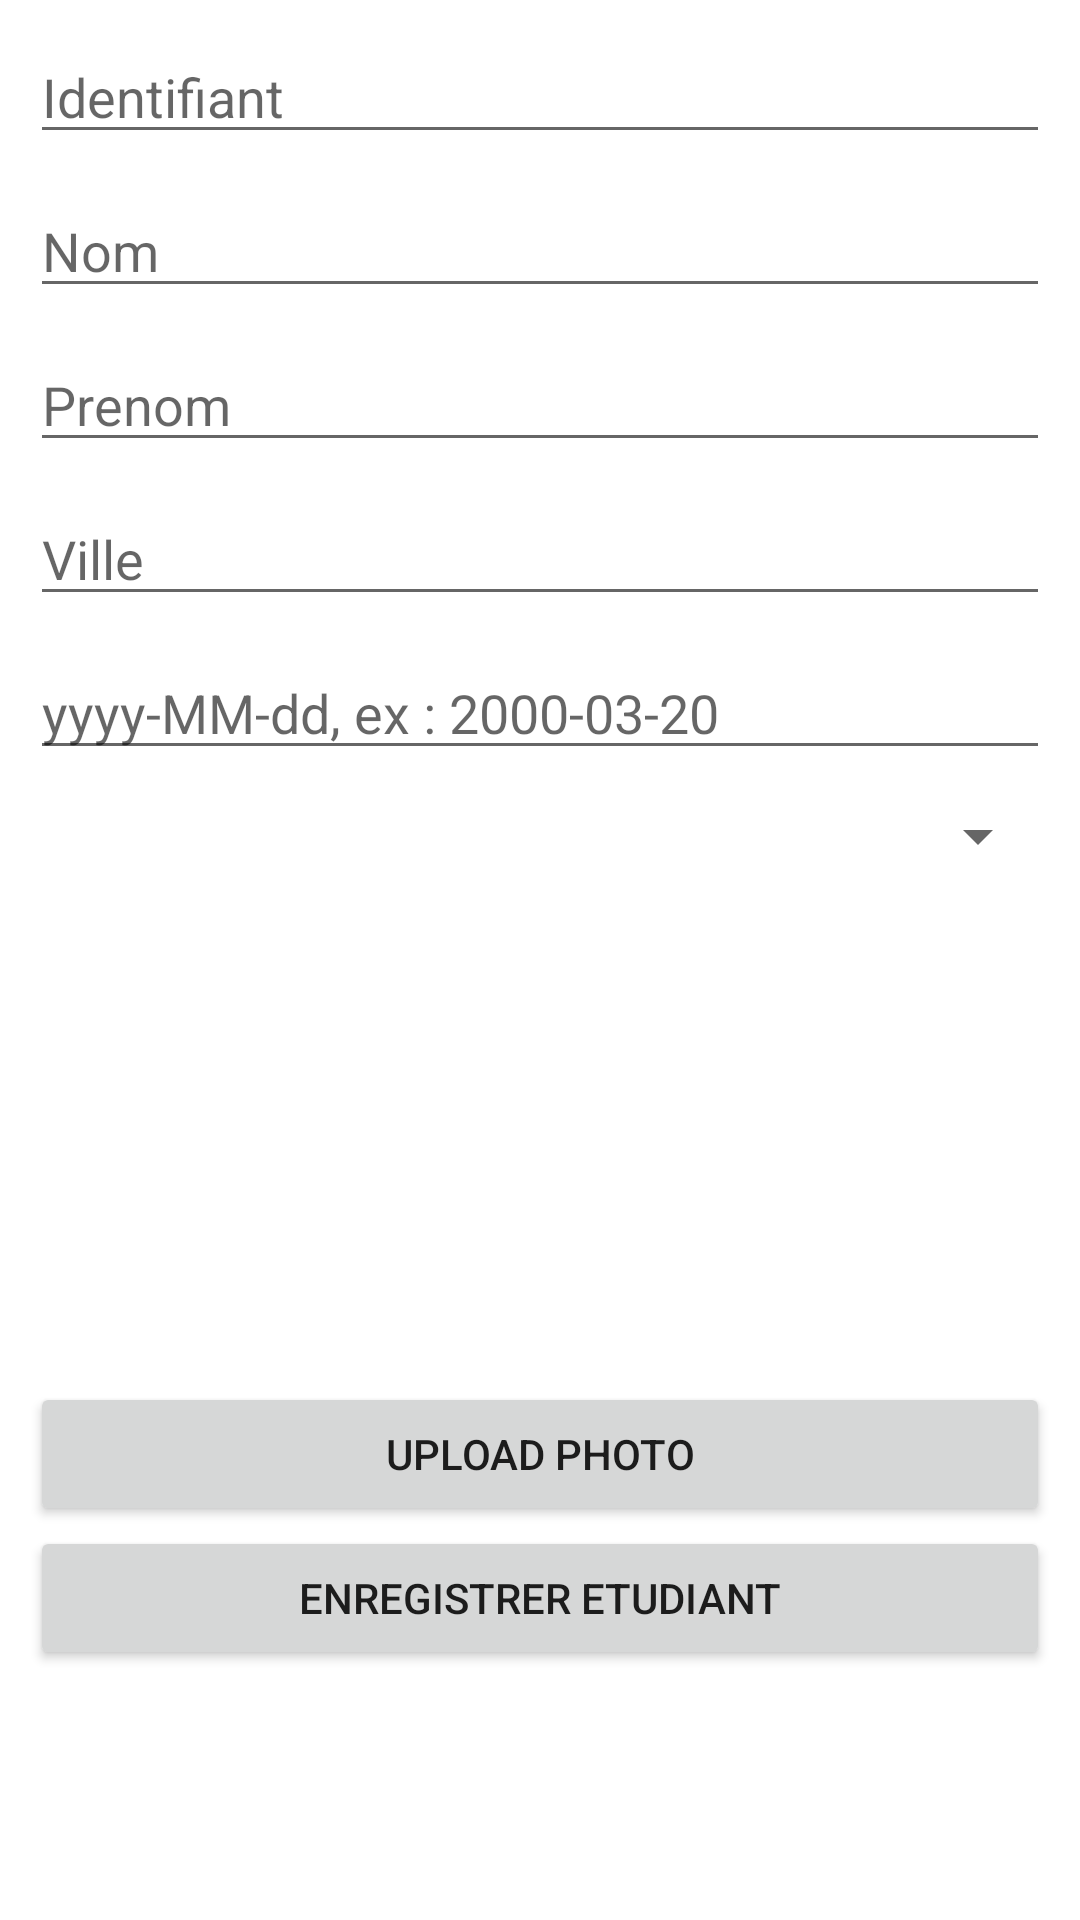

Layout XML and referenced resources for this Android screen:
<!-- AndroidManifest.xml: application theme Theme.GestionDesEtudiants -->
<!-- res/layout/activity_etudiant_form.xml -->
<?xml version="1.0" encoding="utf-8"?>
<LinearLayout xmlns:android="http://schemas.android.com/apk/res/android"
    xmlns:tools="http://schemas.android.com/tools"
    android:layout_width="match_parent"
    android:layout_height="match_parent"
    android:orientation="vertical"
    android:padding="10sp"
    tools:context=".EtudiantFormActivity">

    <EditText
        android:id="@+id/txtId"
        android:layout_width="match_parent"
        android:layout_height="wrap_content"
        android:layout_marginBottom="10sp"
        android:hint="Identifiant"
        android:inputType="none" />

    <EditText
        android:id="@+id/txtNom"
        android:layout_width="match_parent"
        android:layout_height="wrap_content"
        android:layout_marginBottom="10sp"
        android:hint="Nom" />

    <EditText
        android:id="@+id/txtPrenom"
        android:layout_width="match_parent"
        android:layout_height="wrap_content"
        android:layout_marginBottom="10sp"
        android:hint="Prenom" />

    <EditText
        android:id="@+id/txtVille"
        android:layout_width="match_parent"
        android:layout_height="wrap_content"
        android:layout_marginBottom="10sp"
        android:hint="Ville" />

    <EditText
        android:id="@+id/txtDate"
        android:layout_width="match_parent"
        android:layout_height="wrap_content"
        android:layout_marginBottom="10sp"
        android:inputType="date"
        android:hint="yyyy-MM-dd, ex : 2000-03-20" />

    <Spinner
        android:id="@+id/filiereSpn"
        android:layout_width="match_parent"
        android:layout_height="wrap_content"
        android:layout_marginBottom="10sp" />

    <LinearLayout
        android:layout_width="match_parent"
        android:layout_height="wrap_content"
        android:orientation="vertical">

        <ImageView
            android:id="@+id/photo"
            android:layout_width="wrap_content"
            android:layout_height="150sp"
            android:layout_marginBottom="10sp" />

        <Button
            android:id="@+id/upload"
            android:layout_width="match_parent"
            android:layout_height="wrap_content"
            android:text="Upload Photo" />
    </LinearLayout>

    <Button
        android:id="@+id/submit"
        android:layout_width="match_parent"
        android:layout_height="wrap_content"
        android:text="Enregistrer Etudiant" />
</LinearLayout>
<!-- resources referenced by this layout -->
<resources>
  <style name="Theme.GestionDesEtudiants" parent="Theme.MaterialComponents.DayNight.DarkActionBar">
          
          <item name="colorPrimary">@color/purple_500</item>
          <item name="colorPrimaryVariant">@color/purple_700</item>
          <item name="colorOnPrimary">@color/white</item>
          
          <item name="colorSecondary">@color/teal_200</item>
          <item name="colorSecondaryVariant">@color/teal_700</item>
          <item name="colorOnSecondary">@color/black</item>
          
          <item name="android:statusBarColor" tools:targetApi="l">?attr/colorPrimaryVariant</item>
          
      </style>
  <!-- not gathered from this repository: default colours our renderer supplied (Android Studio template values) -->
  <color name="purple_500">#FF6200EE</color>
  <color name="purple_700">#FF3700B3</color>
  <color name="teal_200">#FF03DAC5</color>
  <color name="teal_700">#FF018786</color>
  <color name="black">#FF000000</color>
  <color name="white">#FFFFFFFF</color>
</resources>
